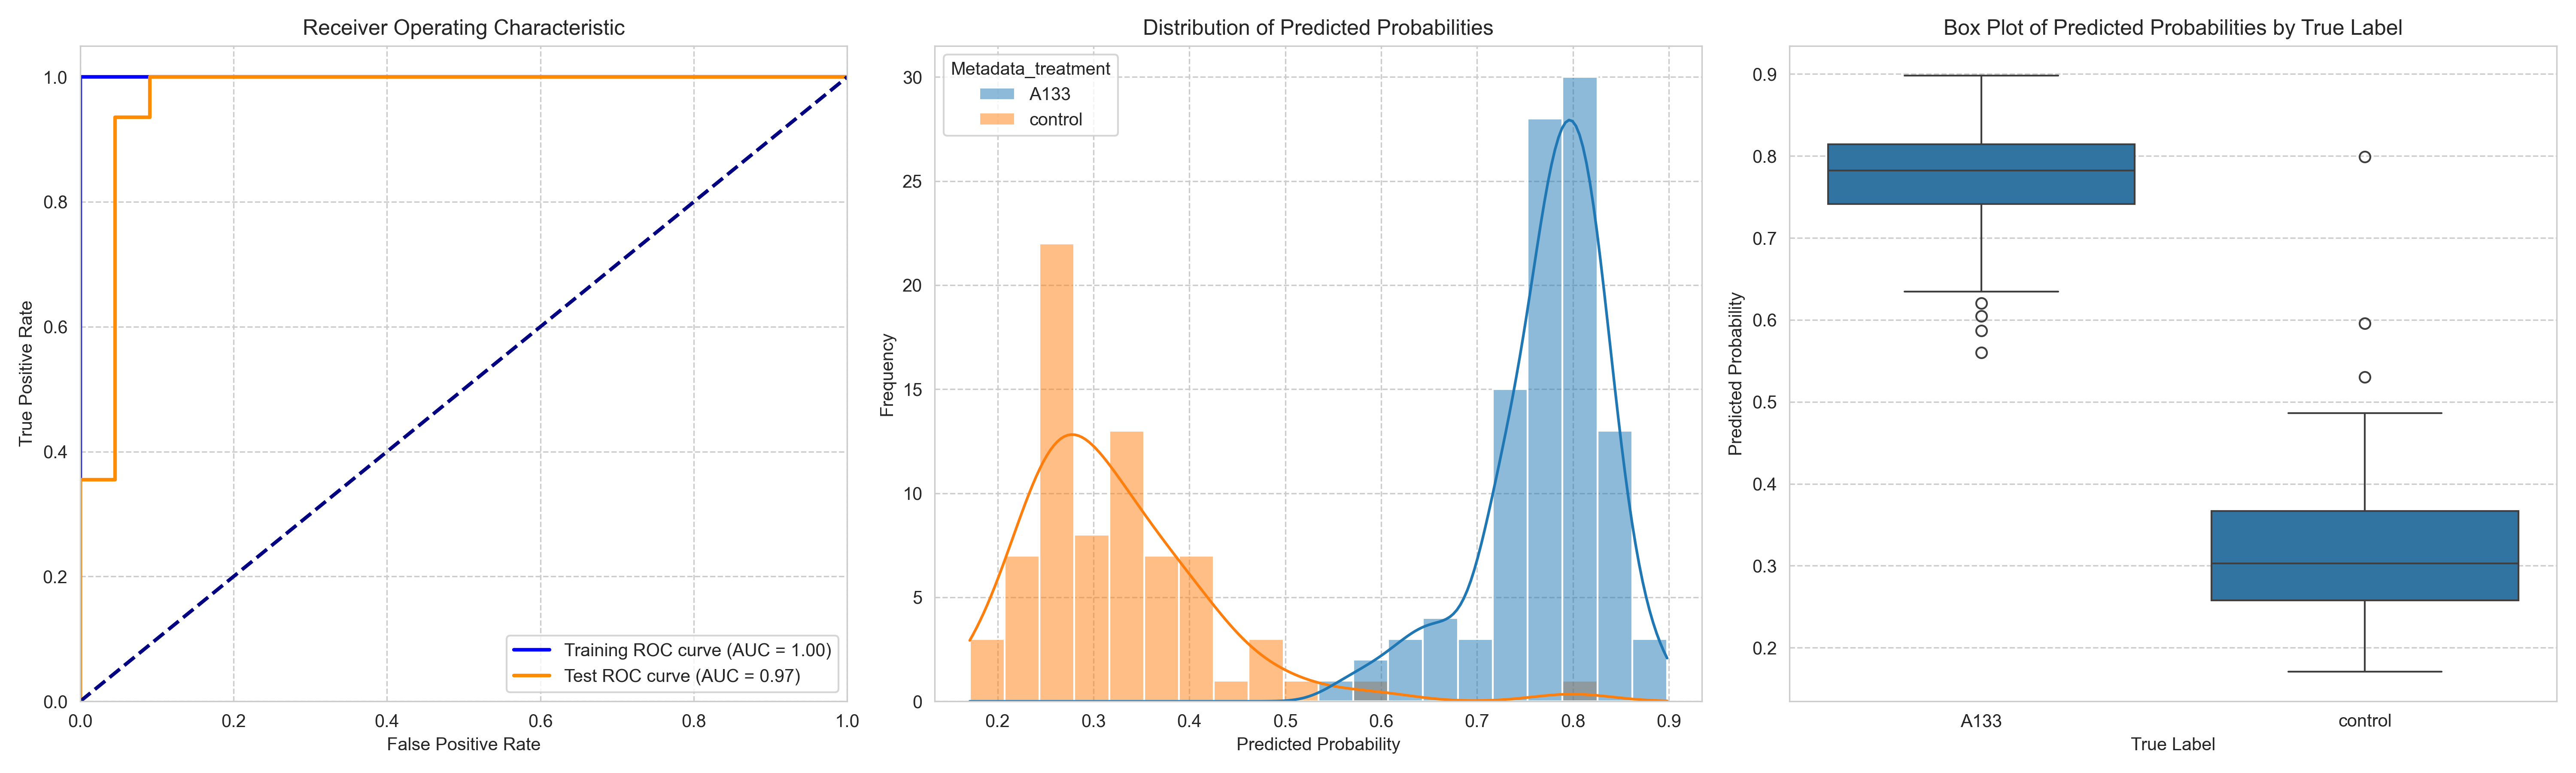

Data behind this chart, as committed beside it:
ObjectNumber, Metadata_site, Metadata_concentration, Metadata_hour, Metadata_treatment, Predicted_Probability, Is_Test, S
1, 0, 80, 6, A133, 0.8025, False, 0.481
2, 0, 80, 6, A133, 0.7109, True, 0.3894
3, 0, 80, 6, A133, 0.6507, True, 0.3292
1, 1, 80, 6, A133, 0.8345, False, 0.5129
2, 1, 80, 6, A133, 0.6646, False, 0.3431
3, 1, 80, 6, A133, 0.7011, False, 0.3796
1, 10, 80, 6, A133, 0.8091, False, 0.4876
2, 10, 80, 6, A133, 0.7961, False, 0.4746
3, 10, 80, 6, A133, 0.8073, False, 0.4858
4, 10, 80, 6, A133, 0.8095, False, 0.488
5, 10, 80, 6, A133, 0.7337, False, 0.4121
1, 11, 80, 6, A133, 0.8493, False, 0.5277
2, 11, 80, 6, A133, 0.8134, False, 0.4919
3, 11, 80, 6, A133, 0.8407, False, 0.5192
4, 11, 80, 6, A133, 0.8981, True, 0.5766
5, 11, 80, 6, A133, 0.7823, False, 0.4608
6, 11, 80, 6, A133, 0.7696, False, 0.4481
7, 11, 80, 6, A133, 0.7919, False, 0.4703
8, 11, 80, 6, A133, 0.8268, False, 0.5053
1, 12, 80, 6, A133, 0.7679, False, 0.4464
2, 12, 80, 6, A133, 0.7663, True, 0.4447
3, 12, 80, 6, A133, 0.7699, True, 0.4483
4, 12, 80, 6, A133, 0.8121, False, 0.4905
5, 12, 80, 6, A133, 0.7216, True, 0.4001
1, 13, 80, 6, A133, 0.7801, False, 0.4585
2, 13, 80, 6, A133, 0.8188, False, 0.4973
3, 13, 80, 6, A133, 0.7781, False, 0.4566
4, 13, 80, 6, A133, 0.77, False, 0.4485
5, 13, 80, 6, A133, 0.7599, False, 0.4384
6, 13, 80, 6, A133, 0.6204, True, 0.2988
7, 13, 80, 6, A133, 0.8082, False, 0.4866
1, 14, 80, 6, A133, 0.8142, False, 0.4927
2, 14, 80, 6, A133, 0.5602, True, 0.2386
3, 14, 80, 6, A133, 0.7367, False, 0.4151
4, 14, 80, 6, A133, 0.8286, False, 0.5071
5, 14, 80, 6, A133, 0.7517, False, 0.4302
6, 14, 80, 6, A133, 0.8097, False, 0.4882
7, 14, 80, 6, A133, 0.8518, True, 0.5303
8, 14, 80, 6, A133, 0.8035, False, 0.482
9, 14, 80, 6, A133, 0.8295, False, 0.5079
10, 14, 80, 6, A133, 0.665, False, 0.3434
11, 14, 80, 6, A133, 0.7645, True, 0.443
1, 15, 80, 6, A133, 0.7736, False, 0.4521
2, 15, 80, 6, A133, 0.7324, False, 0.4109
3, 15, 80, 6, A133, 0.7523, False, 0.4307
4, 15, 80, 6, A133, 0.7674, False, 0.4458
5, 15, 80, 6, A133, 0.7705, False, 0.449
6, 15, 80, 6, A133, 0.8154, False, 0.4938
7, 15, 80, 6, A133, 0.7174, True, 0.3959
8, 15, 80, 6, A133, 0.761, False, 0.4395
1, 2, 80, 6, A133, 0.84, False, 0.5185
2, 2, 80, 6, A133, 0.8189, True, 0.4973
3, 2, 80, 6, A133, 0.8372, True, 0.5157
4, 2, 80, 6, A133, 0.7716, False, 0.4501
1, 3, 80, 6, A133, 0.6371, False, 0.3156
2, 3, 80, 6, A133, 0.7377, False, 0.4161
3, 3, 80, 6, A133, 0.7229, False, 0.4014
4, 3, 80, 6, A133, 0.5868, True, 0.2653
5, 3, 80, 6, A133, 0.7255, True, 0.404
6, 3, 80, 6, A133, 0.6048, True, 0.2833
... 116 more rows
